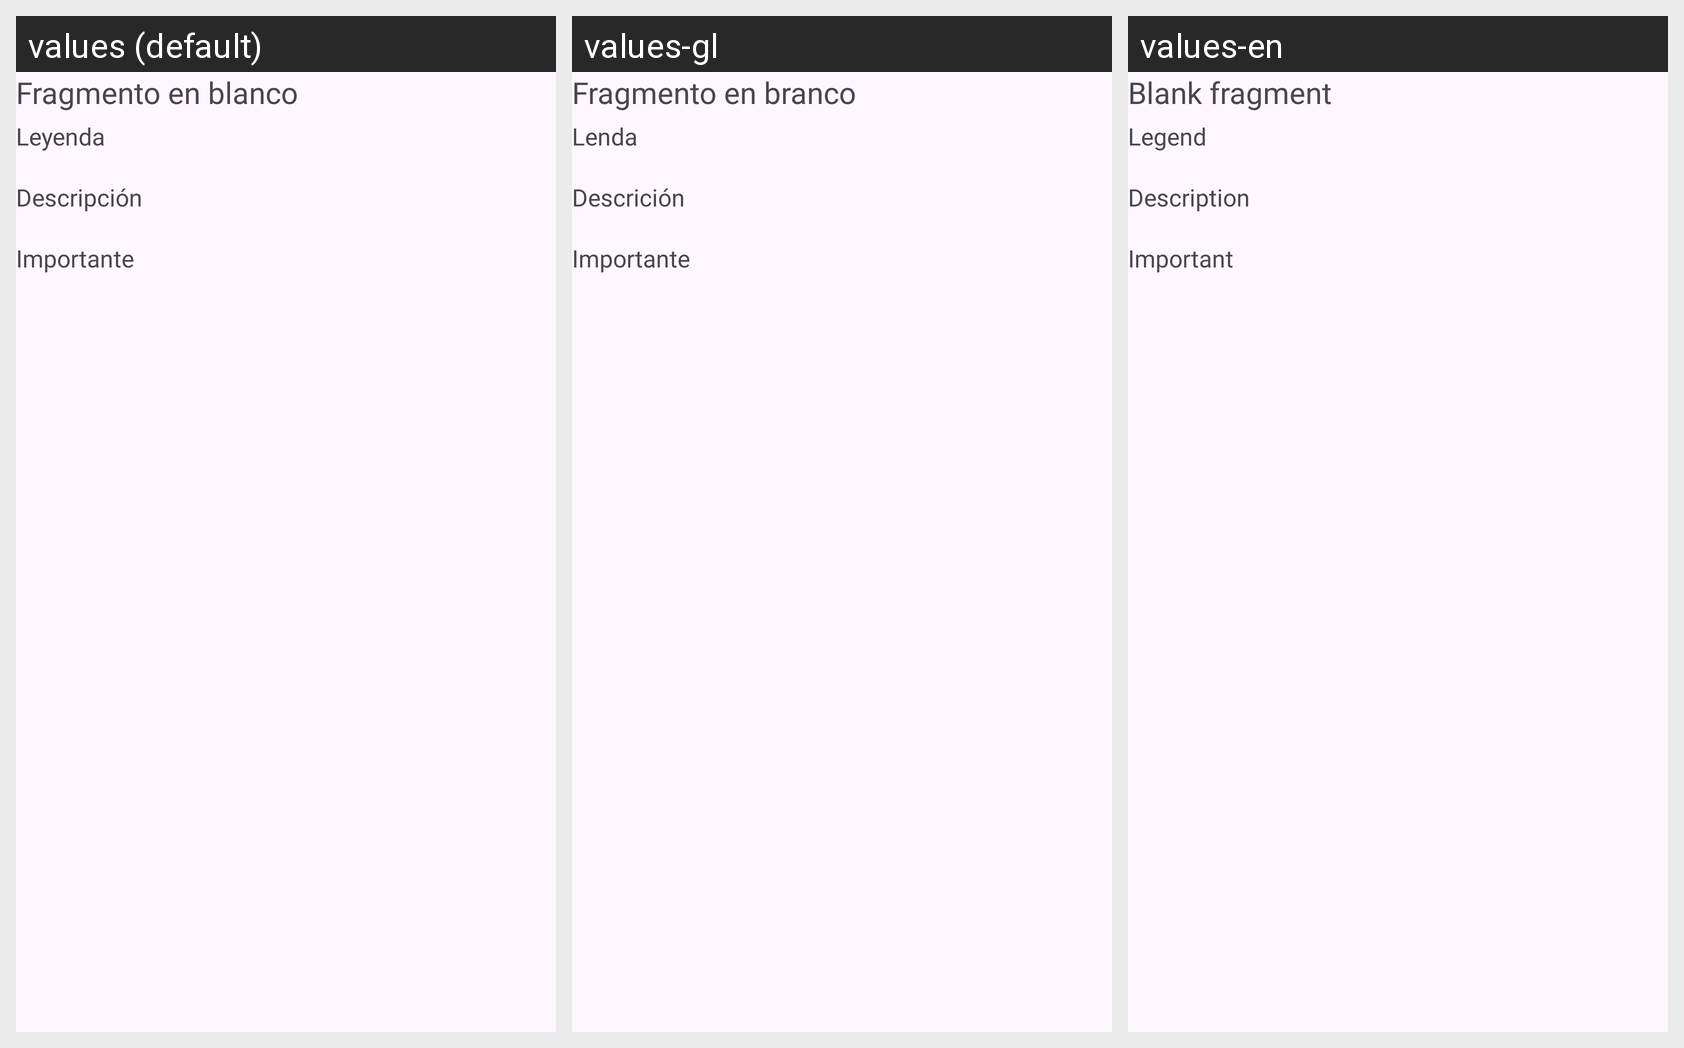

Here is an Android app screen in its default locale and in the app's own translations. Write out the translated-string differences for the strings that appear on this screen.
Android screen res/layout/fragment_lugar_detalles.xml rendered under 3 locales, left to right: values (default), values-gl, values-en. Device: Nexus 5 (rendered at 1080×1920; each locale shown at half size, 540×960, under a caption strip naming it); theme Theme.CarnotaTurismo.
Strings drawn on this screen, with the default value and each locale's value (text and hints the layout hard-codes, and strings that could not be matched under every locale, appear in the picture but are not listed):

hello_blank_fragment
  values: Fragmento en blanco
  values-gl: Fragmento en branco
  values-en: Blank fragment

label_leyenda
  values: Leyenda
  values-gl: Lenda
  values-en: Legend

label_descripcion
  values: Descripción
  values-gl: Descrición
  values-en: Description

label_importante
  values: Importante
  values-gl: Importante
  values-en: Important
